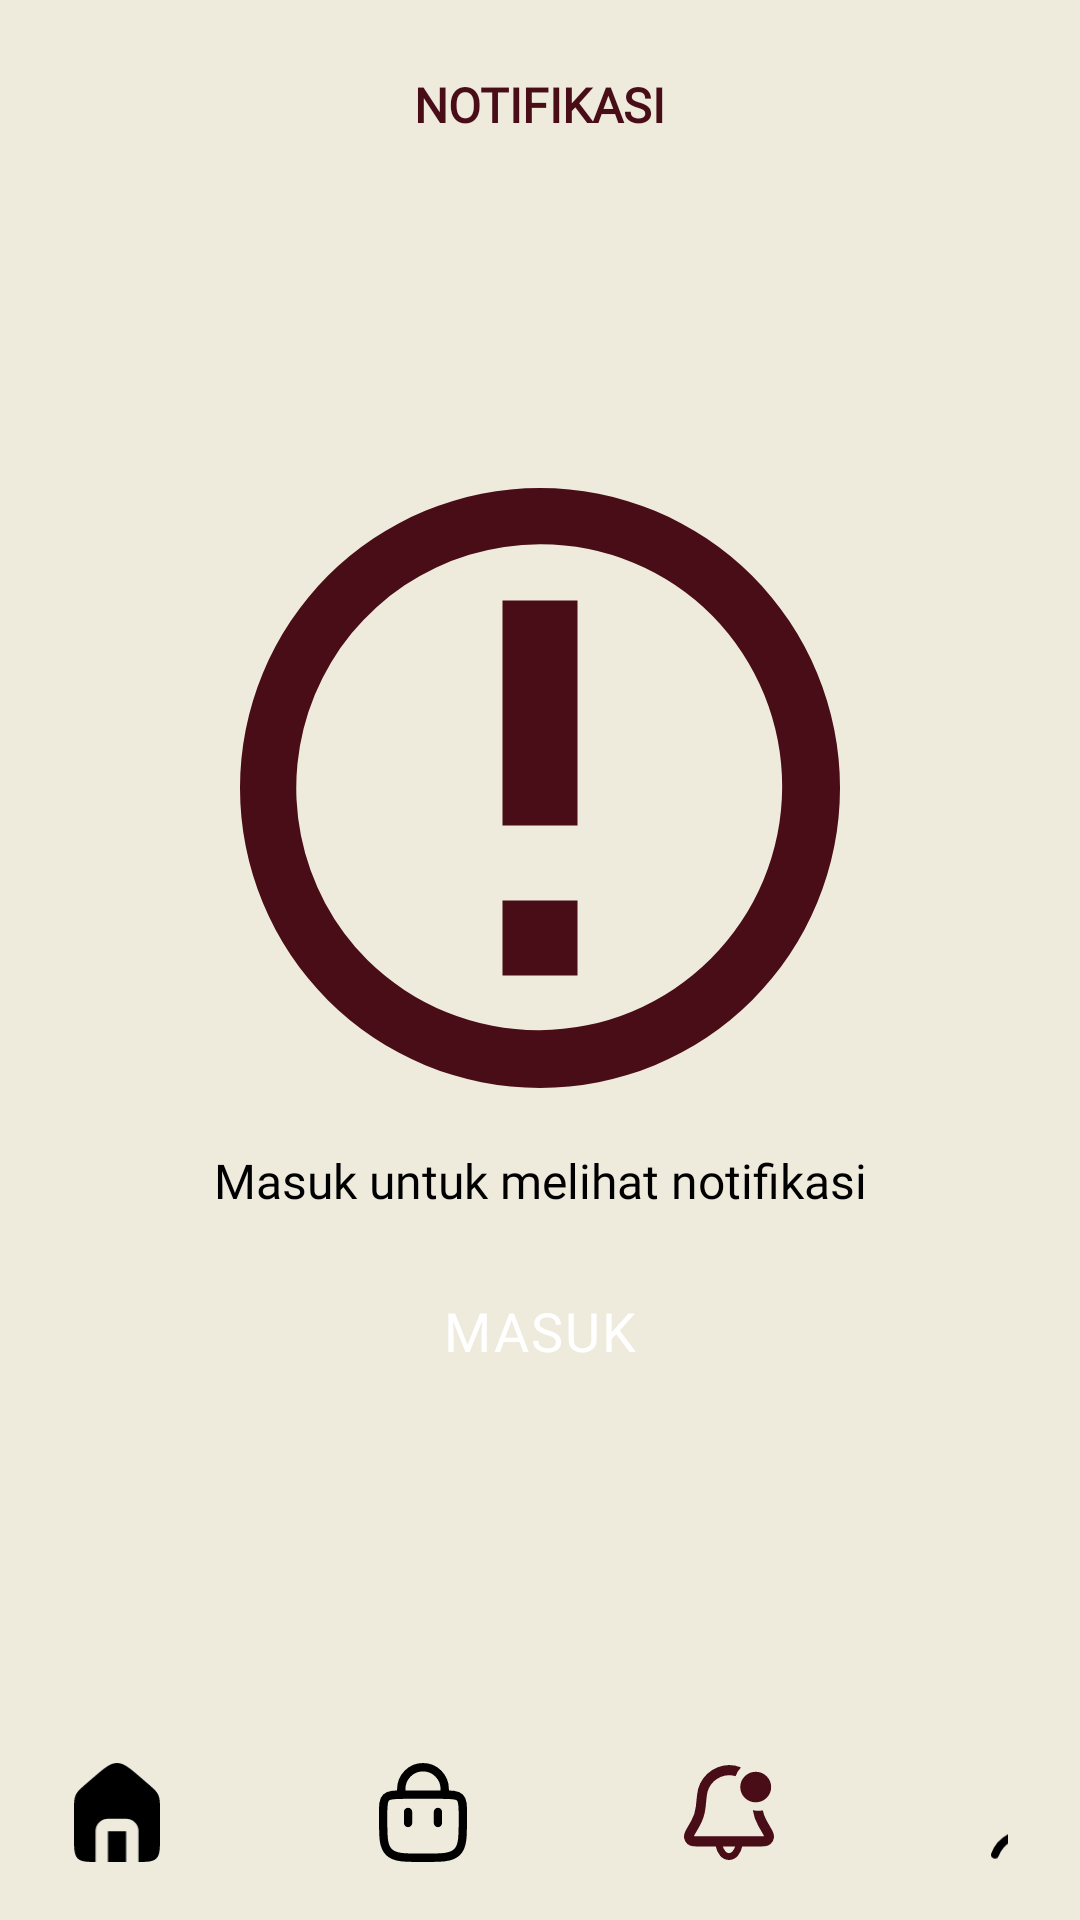

This screen was rendered from an Android layout file. Write that file and the resources it references.
<!-- AndroidManifest.xml: application theme Theme.MarinaIndustri -->
<!-- res/layout/activity_notifikasi_kosong.xml -->
<?xml version="1.0" encoding="utf-8"?>
<androidx.constraintlayout.widget.ConstraintLayout xmlns:android="http://schemas.android.com/apk/res/android"
    xmlns:app="http://schemas.android.com/apk/res-auto"
    xmlns:tools="http://schemas.android.com/tools"
    android:layout_width="match_parent"
    android:layout_height="match_parent"
    android:background="@color/lazydog"
    tools:context=".NotifikasiKosongActivity">

    <TextView
        android:id="@+id/Header"
        android:layout_width="wrap_content"
        android:layout_height="wrap_content"
        android:fontFamily="@font/poppins_bold"
        android:text="@string/notifikasi"
        android:textAllCaps="true"
        android:textColor="@color/maroon"
        android:textSize="16sp"
        android:textStyle="bold"
        android:layout_marginTop="24dp"
        app:layout_constraintVertical_bias="0"
        app:layout_constraintHorizontal_bias=".5"
        app:layout_constraintTop_toTopOf="parent"
        app:layout_constraintBottom_toBottomOf="parent"
        app:layout_constraintStart_toStartOf="parent"
        app:layout_constraintEnd_toEndOf="parent"/>

    <ImageView
        android:id="@+id/Alert"
        android:layout_width="200dp"
        android:layout_height="200dp"
        android:src="@drawable/ic_alert_notification"
        app:layout_constraintVertical_bias=".37"
        app:layout_constraintTop_toTopOf="parent"
        app:layout_constraintBottom_toBottomOf="parent"
        app:layout_constraintStart_toStartOf="parent"
        app:layout_constraintEnd_toEndOf="parent"
        tools:ignore="ContentDescription"/>

    <TextView
        android:id="@+id/Teks"
        android:layout_width="wrap_content"
        android:layout_height="wrap_content"
        android:text="@string/masuk_untuk_melihat_notifikasi"
        android:textColor="@color/black"
        android:textSize="16sp"
        android:fontFamily="@font/poppins_regular"
        android:layout_marginTop="20dp"
        app:layout_constraintVertical_bias="0"
        app:layout_constraintTop_toBottomOf="@id/Alert"
        app:layout_constraintBottom_toBottomOf="parent"
        app:layout_constraintStart_toStartOf="parent"
        app:layout_constraintEnd_toEndOf="parent"/>

    <ImageView
        android:id="@+id/BtnMasuk"
        android:layout_width="90dp"
        android:layout_height="38dp"
        android:src="@drawable/ic_btn_rounded"
        android:layout_marginTop="20dp"
        app:layout_constraintVertical_bias="0"
        app:layout_constraintTop_toBottomOf="@id/Teks"
        app:layout_constraintBottom_toBottomOf="parent"
        app:layout_constraintStart_toStartOf="parent"
        app:layout_constraintEnd_toEndOf="parent"
        tools:ignore="ContentDescription"/>

    <TextView
        android:layout_width="wrap_content"
        android:layout_height="wrap_content"
        android:text="@string/masuk"
        android:textSize="18sp"
        android:textColor="@color/white"
        android:textAllCaps="true"
        android:letterSpacing=".04"
        android:fontFamily="@font/poppins_medium"
        app:layout_constraintTop_toTopOf="@id/BtnMasuk"
        app:layout_constraintBottom_toBottomOf="@id/BtnMasuk"
        app:layout_constraintStart_toStartOf="@id/BtnMasuk"
        app:layout_constraintEnd_toEndOf="@id/BtnMasuk"/>

    <androidx.constraintlayout.widget.ConstraintLayout
        android:id="@+id/Navigation"
        android:layout_width="match_parent"
        android:layout_height="72dp"
        android:paddingStart="24dp"
        android:paddingEnd="24dp"
        app:layout_constraintVertical_bias="1"
        app:layout_constraintTop_toTopOf="parent"
        app:layout_constraintBottom_toBottomOf="parent"
        app:layout_constraintStart_toStartOf="parent"
        app:layout_constraintEnd_toEndOf="parent">

        <androidx.constraintlayout.widget.ConstraintLayout
            android:layout_width="wrap_content"
            android:layout_height="wrap_content"
            app:layout_constraintStart_toStartOf="parent"
            app:layout_constraintEnd_toEndOf="parent"
            app:layout_constraintTop_toTopOf="parent"
            app:layout_constraintBottom_toBottomOf="parent">

            <ImageView
                android:id="@+id/NavHome"
                android:layout_width="30dp"
                android:layout_height="33dp"
                android:src="@drawable/ic_nav_home"
                app:layout_constraintHorizontal_bias="0"
                app:layout_constraintStart_toStartOf="parent"
                app:layout_constraintEnd_toEndOf="parent"
                app:layout_constraintTop_toTopOf="parent"
                app:layout_constraintBottom_toBottomOf="parent"
                tools:ignore="ContentDescription"/>

            <ImageView
                android:id="@+id/NavCart"
                android:layout_width="30dp"
                android:layout_height="33dp"
                android:src="@drawable/ic_nav_cart"
                android:layout_marginStart="72dp"
                app:layout_constraintHorizontal_bias="0"
                app:layout_constraintStart_toEndOf="@+id/NavHome"
                app:layout_constraintEnd_toEndOf="parent"
                app:layout_constraintTop_toTopOf="parent"
                app:layout_constraintBottom_toBottomOf="parent"
                tools:ignore="ContentDescription"/>

            <ImageView
                android:id="@+id/NavNotification"
                android:layout_width="30dp"
                android:layout_height="33dp"
                android:src="@drawable/ic_nav_notification_active"
                android:layout_marginStart="72dp"
                app:layout_constraintHorizontal_bias="0"
                app:layout_constraintStart_toEndOf="@+id/NavCart"
                app:layout_constraintEnd_toEndOf="parent"
                app:layout_constraintTop_toTopOf="parent"
                app:layout_constraintBottom_toBottomOf="parent"
                tools:ignore="ContentDescription"/>

            <ImageView
                android:id="@+id/NavProfile"
                android:layout_width="30dp"
                android:layout_height="33dp"
                android:src="@drawable/ic_nav_profile"
                android:layout_marginStart="72dp"
                app:layout_constraintHorizontal_bias="0"
                app:layout_constraintStart_toEndOf="@+id/NavNotification"
                app:layout_constraintEnd_toEndOf="parent"
                app:layout_constraintTop_toTopOf="parent"
                app:layout_constraintBottom_toBottomOf="parent"
                tools:ignore="ContentDescription"/>

        </androidx.constraintlayout.widget.ConstraintLayout>

    </androidx.constraintlayout.widget.ConstraintLayout>

</androidx.constraintlayout.widget.ConstraintLayout>
<!-- resources referenced by this layout -->
<resources>
  <color name="black">#FF000000</color>
  <color name="lazydog">#FFEEEBDD</color>
  <color name="maroon">#FF490D18</color>
  <color name="white">#FFFFFFFF</color>
  <!-- drawable ic_alert_notification (drawable) -->
  <vector xmlns:android="http://schemas.android.com/apk/res/android"
      android:width="200dp"
      android:height="200dp"
      android:viewportWidth="200"
      android:viewportHeight="200">
    <path
        android:pathData="M100,18.75a81.25,81.25 0,0 0,-57.45 138.7,81.25 81.25,0 0,0 114.9,-114.9A80.72,80.72 0,0 0,100 18.75ZM100,-0a100,100 0,1 1,-100 100,100 100,0 0,1 100,-100ZM87.5,137.5h25v25h-25ZM87.5,37.5h25v75h-25Z"
        android:fillColor="#490d18"/>
  </vector>
  <!-- drawable ic_nav_home (drawable) -->
  <vector xmlns:android="http://schemas.android.com/apk/res/android"
      android:width="24dp"
      android:height="27.512dp"
      android:viewportWidth="24"
      android:viewportHeight="27.512">
    <path
        android:fillColor="#FF000000"
        android:pathData="M6,27.512L6,27.512c-2.721,-0.008 -4.1,-0.11 -4.994,-1 -1,-1 -1,-2.624 -1,-5.852L0.006,13.387c0,-2.326 0,-3.493 0.471,-4.516S1.817,7.1 3.566,5.6l0.025,-0.022L5.306,4.107 5.319,4.1C8.5,1.369 10.1,0 12,0s3.5,1.37 6.684,4.1l0.009,0.008 1.714,1.469 0.02,0.017c1.754,1.5 2.634,2.26 3.1,3.279S24,11.061 24,13.387v7.268c0,3.228 0,4.848 -1,5.852 -0.9,0.9 -2.275,1 -4.994,1l0,-8.569a3.434,3.434 0,0 0,-3.43 -3.43L9.428,15.508A3.433,3.433 0,0 0,6 18.941v8.57ZM14.57,27.512L9.428,27.512v-8.57L14.57,18.942v8.57Z"/>
  </vector>
  <!-- drawable ic_nav_profile (drawable) -->
  <vector xmlns:android="http://schemas.android.com/apk/res/android"
      android:width="28.743dp"
      android:height="29.847dp"
      android:viewportWidth="28.743"
      android:viewportHeight="29.847">
    <path
        android:pathData="M27.146,28.25a10.286,10.286 0,0 0,-4.723 -5.3A16.277,16.277 0,0 0,14.372 20.898,16.277 16.277,0 0,0 6.32,22.948 10.286,10.286 0,0 0,1.597 28.25"
        android:strokeWidth="2.5"
        android:fillColor="#00000000"
        android:strokeColor="#000"
        android:strokeLineCap="round"/>
    <path
        android:pathData="M7.324,7.75a7,6.5 0,1 0,14 0a7,6.5 0,1 0,-14 0z"
        android:strokeWidth="2.5"
        android:fillColor="#00000000"
        android:strokeColor="#000"
        android:strokeLineCap="round"/>
  </vector>
  <string name="masuk">Masuk</string>
  <string name="masuk_untuk_melihat_notifikasi">Masuk untuk melihat notifikasi</string>
  <string name="notifikasi">Notifikasi</string>
  <style name="Theme.MarinaIndustri" parent="Theme.MaterialComponents.DayNight.NoActionBar">
          
          <item name="colorPrimary">@color/gray_thin</item>
          <item name="colorPrimaryVariant">@color/maroon</item>
          <item name="colorOnPrimary">@color/white</item>
          
          <item name="colorSecondary">@color/gray_thin</item>
          <item name="colorSecondaryVariant">@color/maroon</item>
          <item name="colorOnSecondary">@color/black</item>
          
          <item name="android:statusBarColor" tools:targetApi="l">?attr/colorPrimaryVariant</item>
          
      </style>
  <color name="gray_thin">#FFF1F1F1</color>
</resources>
